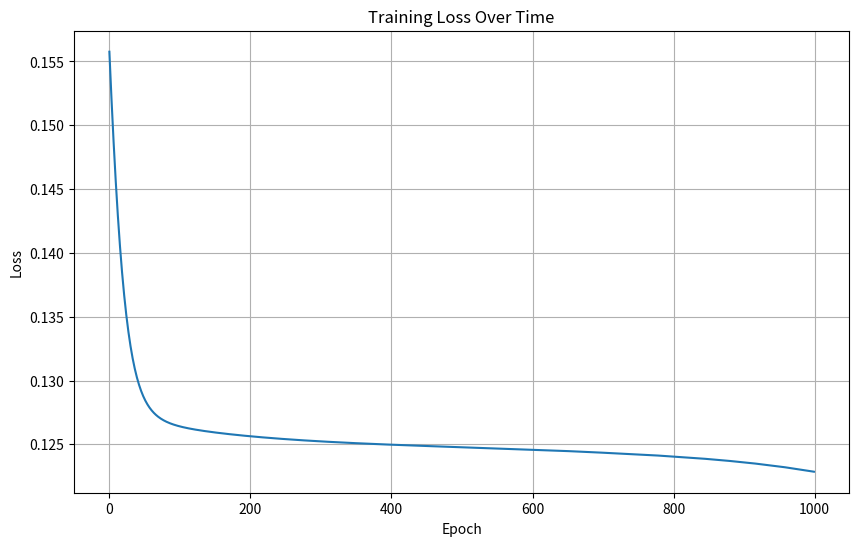

Write the Python code that produced this figure.
import numpy as np
import matplotlib.pyplot as plt

class SimpleNeuralNetwork:
    def __init__(self, input_size, hidden_size, output_size, learning_rate=0.01):
        """
        Initialize a simple 3-layer neural network (input -> hidden -> output)
        
        Args:
            input_size: Number of input features
            hidden_size: Number of neurons in hidden layer
            output_size: Number of output neurons
            learning_rate: Learning rate for gradient descent
        """
        self.input_size = input_size
        self.hidden_size = hidden_size
        self.output_size = output_size
        self.learning_rate = learning_rate
        
        # Initialize weights with small random values (Xavier initialization)
        # W1: weights from input to hidden layer (input_size x hidden_size)
        self.W1 = np.random.randn(self.input_size, self.hidden_size) * np.sqrt(2.0 / self.input_size)
        
        # b1: biases for hidden layer (1 x hidden_size)
        self.b1 = np.zeros((1, self.hidden_size))
        
        # W2: weights from hidden to output layer (hidden_size x output_size)
        self.W2 = np.random.randn(self.hidden_size, self.output_size) * np.sqrt(2.0 / self.hidden_size)
        
        # b2: biases for output layer (1 x output_size)
        self.b2 = np.zeros((1, self.output_size))
        
        # Store values for backward propagation
        self.cache = {}
        
        # Store loss history for plotting
        self.loss_history = []
    
    def sigmoid(self, z):
        """
        Sigmoid activation function: 1 / (1 + e^(-z))
        Outputs values between 0 and 1
        """
        # Clip z to prevent overflow
        z = np.clip(z, -250, 250)
        return 1 / (1 + np.exp(-z))
    
    def sigmoid_derivative(self, z):
        """
        Derivative of sigmoid function: sigmoid(z) * (1 - sigmoid(z))
        """
        s = self.sigmoid(z)
        return s * (1 - s)
    
    def relu(self, z):
        """
        ReLU activation function: max(0, z)
        """
        return np.maximum(0, z)
    
    def relu_derivative(self, z):
        """
        Derivative of ReLU: 1 if z > 0, else 0
        """
        return (z > 0).astype(float)
    
    def forward_propagation(self, X):
        """
        Forward propagation through the network
        
        Args:
            X: Input data (batch_size x input_size)
            
        Returns:
            A2: Final output (batch_size x output_size)
        """
        # Input layer to hidden layer
        # Z1 = X * W1 + b1 (linear transformation)
        Z1 = np.dot(X, self.W1) + self.b1
        
        # Apply activation function to get hidden layer output
        A1 = self.relu(Z1)  # Using ReLU for hidden layer
        
        # Hidden layer to output layer
        # Z2 = A1 * W2 + b2 (linear transformation)
        Z2 = np.dot(A1, self.W2) + self.b2
        
        # Apply activation function to get final output
        A2 = self.sigmoid(Z2)  # Using sigmoid for output layer
        
        # Store intermediate values for backward propagation
        self.cache = {
            'X': X,
            'Z1': Z1,
            'A1': A1,
            'Z2': Z2,
            'A2': A2
        }
        
        return A2
    
    def compute_loss(self, y_true, y_pred):
        """
        Compute mean squared error loss
        
        Args:
            y_true: True labels (batch_size x output_size)
            y_pred: Predicted values (batch_size x output_size)
            
        Returns:
            loss: Mean squared error
        """
        m = y_true.shape[0]  # Number of examples
        loss = (1/(2*m)) * np.sum((y_pred - y_true)**2)
        return loss
    
    def backward_propagation(self, y_true):
        """
        Backward propagation to compute gradients
        
        Args:
            y_true: True labels (batch_size x output_size)
        """
        # Get cached values from forward propagation
        X = self.cache['X']
        Z1 = self.cache['Z1']
        A1 = self.cache['A1']
        Z2 = self.cache['Z2']
        A2 = self.cache['A2']
        
        m = X.shape[0]  # Number of examples
        
        # =============== BACKWARD PROPAGATION STEP BY STEP ===============
        
        # Step 1: Compute gradient of loss with respect to output (A2)
        # For MSE loss: dL/dA2 = (A2 - y_true)
        dA2 = A2 - y_true
        print(f"dA2 shape: {dA2.shape}")
        
        # Step 2: Compute gradient with respect to Z2 (before output activation)
        # Chain rule: dL/dZ2 = dL/dA2 * dA2/dZ2
        # Since A2 = sigmoid(Z2), dA2/dZ2 = sigmoid_derivative(Z2)
        dZ2 = dA2 * self.sigmoid_derivative(Z2)
        print(f"dZ2 shape: {dZ2.shape}")
        
        # Step 3: Compute gradients for W2 and b2
        # dL/dW2 = A1^T * dZ2 (derivative of Z2 = A1*W2 + b2 w.r.t W2)
        dW2 = (1/m) * np.dot(A1.T, dZ2)
        print(f"dW2 shape: {dW2.shape}")
        
        # dL/db2 = mean of dZ2 across examples
        db2 = (1/m) * np.sum(dZ2, axis=0, keepdims=True)
        print(f"db2 shape: {db2.shape}")
        
        # Step 4: Compute gradient with respect to A1 (hidden layer output)
        # Chain rule: dL/dA1 = dZ2 * W2^T
        dA1 = np.dot(dZ2, self.W2.T)
        print(f"dA1 shape: {dA1.shape}")
        
        # Step 5: Compute gradient with respect to Z1 (before hidden activation)
        # Chain rule: dL/dZ1 = dL/dA1 * dA1/dZ1
        # Since A1 = ReLU(Z1), dA1/dZ1 = relu_derivative(Z1)
        dZ1 = dA1 * self.relu_derivative(Z1)
        print(f"dZ1 shape: {dZ1.shape}")
        
        # Step 6: Compute gradients for W1 and b1
        # dL/dW1 = X^T * dZ1
        dW1 = (1/m) * np.dot(X.T, dZ1)
        print(f"dW1 shape: {dW1.shape}")
        
        # dL/db1 = mean of dZ1 across examples
        db1 = (1/m) * np.sum(dZ1, axis=0, keepdims=True)
        print(f"db1 shape: {db1.shape}")
        
        # Store gradients
        self.gradients = {
            'dW2': dW2,
            'db2': db2,
            'dW1': dW1,
            'db1': db1
        }
        
        return self.gradients
    
    def update_parameters(self):
        """
        Update parameters using gradient descent
        """
        # Update weights and biases using computed gradients
        self.W2 -= self.learning_rate * self.gradients['dW2']
        self.b2 -= self.learning_rate * self.gradients['db2']
        self.W1 -= self.learning_rate * self.gradients['dW1']
        self.b1 -= self.learning_rate * self.gradients['db1']
    
    def train(self, X, y, epochs=1000, verbose=True):
        """
        Train the neural network
        
        Args:
            X: Training data (batch_size x input_size)
            y: Training labels (batch_size x output_size)
            epochs: Number of training iterations
            verbose: Print training progress
        """
        for epoch in range(epochs):
            # Forward propagation
            y_pred = self.forward_propagation(X)
            
            # Compute loss
            loss = self.compute_loss(y, y_pred)
            self.loss_history.append(loss)
            
            # Backward propagation
            if verbose and epoch == 0:
                print("=== DETAILED BACKWARD PROPAGATION (First Epoch) ===")
            self.backward_propagation(y)
            
            # Update parameters
            self.update_parameters()
            
            # Print progress
            if verbose and epoch % 100 == 0:
                print(f"Epoch {epoch}, Loss: {loss:.6f}")
    
    def predict(self, X):
        """
        Make predictions on new data
        """
        return self.forward_propagation(X)
    
    def plot_loss(self):
        """
        Plot training loss over epochs
        """
        plt.figure(figsize=(10, 6))
        plt.plot(self.loss_history)
        plt.title('Training Loss Over Time')
        plt.xlabel('Epoch')
        plt.ylabel('Loss')
        plt.grid(True)
        plt.show()

# ====================== EXAMPLE USAGE ======================

if __name__ == "__main__":
    # Create a simple dataset for XOR problem
    # XOR is not linearly separable, so it's a good test for neural networks
    np.random.seed(42)
    
    # XOR dataset
    X = np.array([[0, 0],
                  [0, 1],
                  [1, 0],
                  [1, 1]])
    
    y = np.array([[0],
                  [1],
                  [1],
                  [0]])
    
    print("=== TRAINING DATA ===")
    print("Input X:")
    print(X)
    print("\nTarget y:")
    print(y)
    
    # Create and train the neural network
    print("\n=== CREATING NEURAL NETWORK ===")
    nn = SimpleNeuralNetwork(input_size=2, hidden_size=4, output_size=1, learning_rate=0.1)
    
    print(f"Initial W1 shape: {nn.W1.shape}")
    print(f"Initial b1 shape: {nn.b1.shape}")
    print(f"Initial W2 shape: {nn.W2.shape}")
    print(f"Initial b2 shape: {nn.b2.shape}")
    
    print("\n=== TRAINING ===")
    nn.train(X, y, epochs=1000, verbose=True)
    
    print("\n=== FINAL PREDICTIONS ===")
    predictions = nn.predict(X)
    print("Predictions:")
    for i in range(len(X)):
        print(f"Input: {X[i]} -> Prediction: {predictions[i][0]:.4f}, Target: {y[i][0]}")
    
    # Plot training loss
    nn.plot_loss()
    
    print("\n=== DETAILED NETWORK INSPECTION ===")
    print(f"Final W1:\n{nn.W1}")
    print(f"Final b1:\n{nn.b1}")
    print(f"Final W2:\n{nn.W2}")
    print(f"Final b2:\n{nn.b2}")